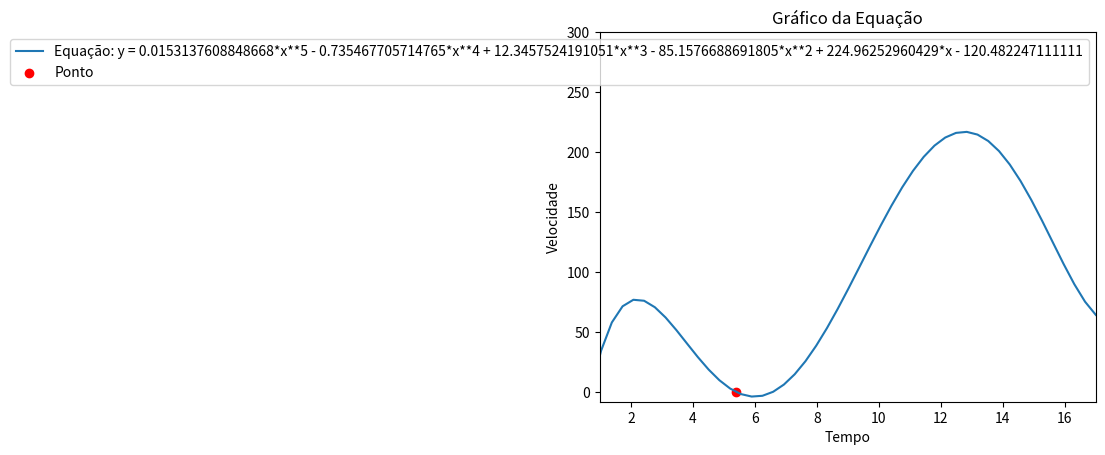

This figure's Python source:
import numpy as np
import matplotlib.pyplot as plt
from sympy import symbols, expand, diff

# Matriz de entrada contendo os valores de tempo, distância e velocidade
# matriz = np.array([[0.0, 3.0, 5.0],
#                    [0.0, 261.0, 339.0],
#                    [75.0, 77.0, 62.0]])

matriz = np.array([[0.0, 3.0, 5.0, 8.0, 13.0, 17.0],
                   [0.0, 261.0, 339.0, 645.0, 993.0, 999.0],
                   [75.0, 77.0, 62.0, 78.0, 72.0, 77.0]])

x = matriz[0]  # Valores de tempo
y = matriz[1]  # Valores de distância
dy = matriz[2]  # Valores de velocidade

def hermite(x, fx, fx_):
    divided_diff = []
    divided_diff.append(fx_)  # Primeiras diferenças divididas (primeira ordem)

    for i in range(1, len(x)):
        differences = []
        for j in range(len(divided_diff[i - 1]) - 1):
            numerator = divided_diff[i - 1][j + 1] - divided_diff[i - 1][j]
            denominator = x[i + j] - x[j]
            differences.append(numerator / denominator)
        divided_diff.append(differences)

    X = symbols('x')
    polynomial = fx[0]
    term = 1
    for i in range(len(divided_diff)):
        term *= (X - x[i])
        polynomial += divided_diff[i][0] * term

    polynomial = expand(polynomial)
    print("Polynomial:", polynomial)

    derivative = diff(polynomial, X)
    print("Derivative:", derivative)

    coefficients = polynomial.as_coefficients_dict()  # Coeficientes do polinômio
    return polynomial, derivative, coefficients

def mph_to_mps(mph):
    return mph * 0.44704  # Função que irá converter milhas/h para metros/segundo

# Chamada da função => Convertendo velocidades de mph para m/s
dy_mps = mph_to_mps(dy)

# Verificando se o limite de velocidade foi excedido
exceeded_limit = False
exceeded_time = None

# Se atingir 55 milhas, irá retornar verdadeiro
for i in range(len(x)):
    polynomial, derivative, coefficients = hermite(x, y, dy_mps)
    velocity = np.polyval(list(coefficients.values())[::-1], x[i])
    if velocity > mph_to_mps(55):
        exceeded_limit = True
        exceeded_time = x[i]
        break

if exceeded_limit:
    print("O limite de velocidade de 55 milhas/h foi excedido pela primeira vez em", exceeded_time, "segundos.")
else:
    print("O limite de velocidade de 55 milhas/h não foi excedido.")

# Plotar o gráfico
X = symbols('x')
X_value = 5.4
y_ponto = derivative.subs('x', X_value)

x_vals = np.linspace(0, 17)
y_vals = [derivative.subs('x', val) for val in x_vals]

maxVel = max(y_vals)
limit = mph_to_mps(55)

plt.plot(x_vals, y_vals, label='Equação: y = ' + str(derivative))
plt.scatter(X_value, y_ponto, color='red', label='Ponto')

plt.xlabel('Tempo')
plt.ylabel('Velocidade')
plt.title('Gráfico da Equação')
plt.xlim(1, 17)
plt.ylim(-8, 300)
plt.legend()
plt.show()

print(f'O valor máximo da velocidade é de: {maxVel} mps.')
print(f'O valor de 55 mph corresponde a {limit} mps')
